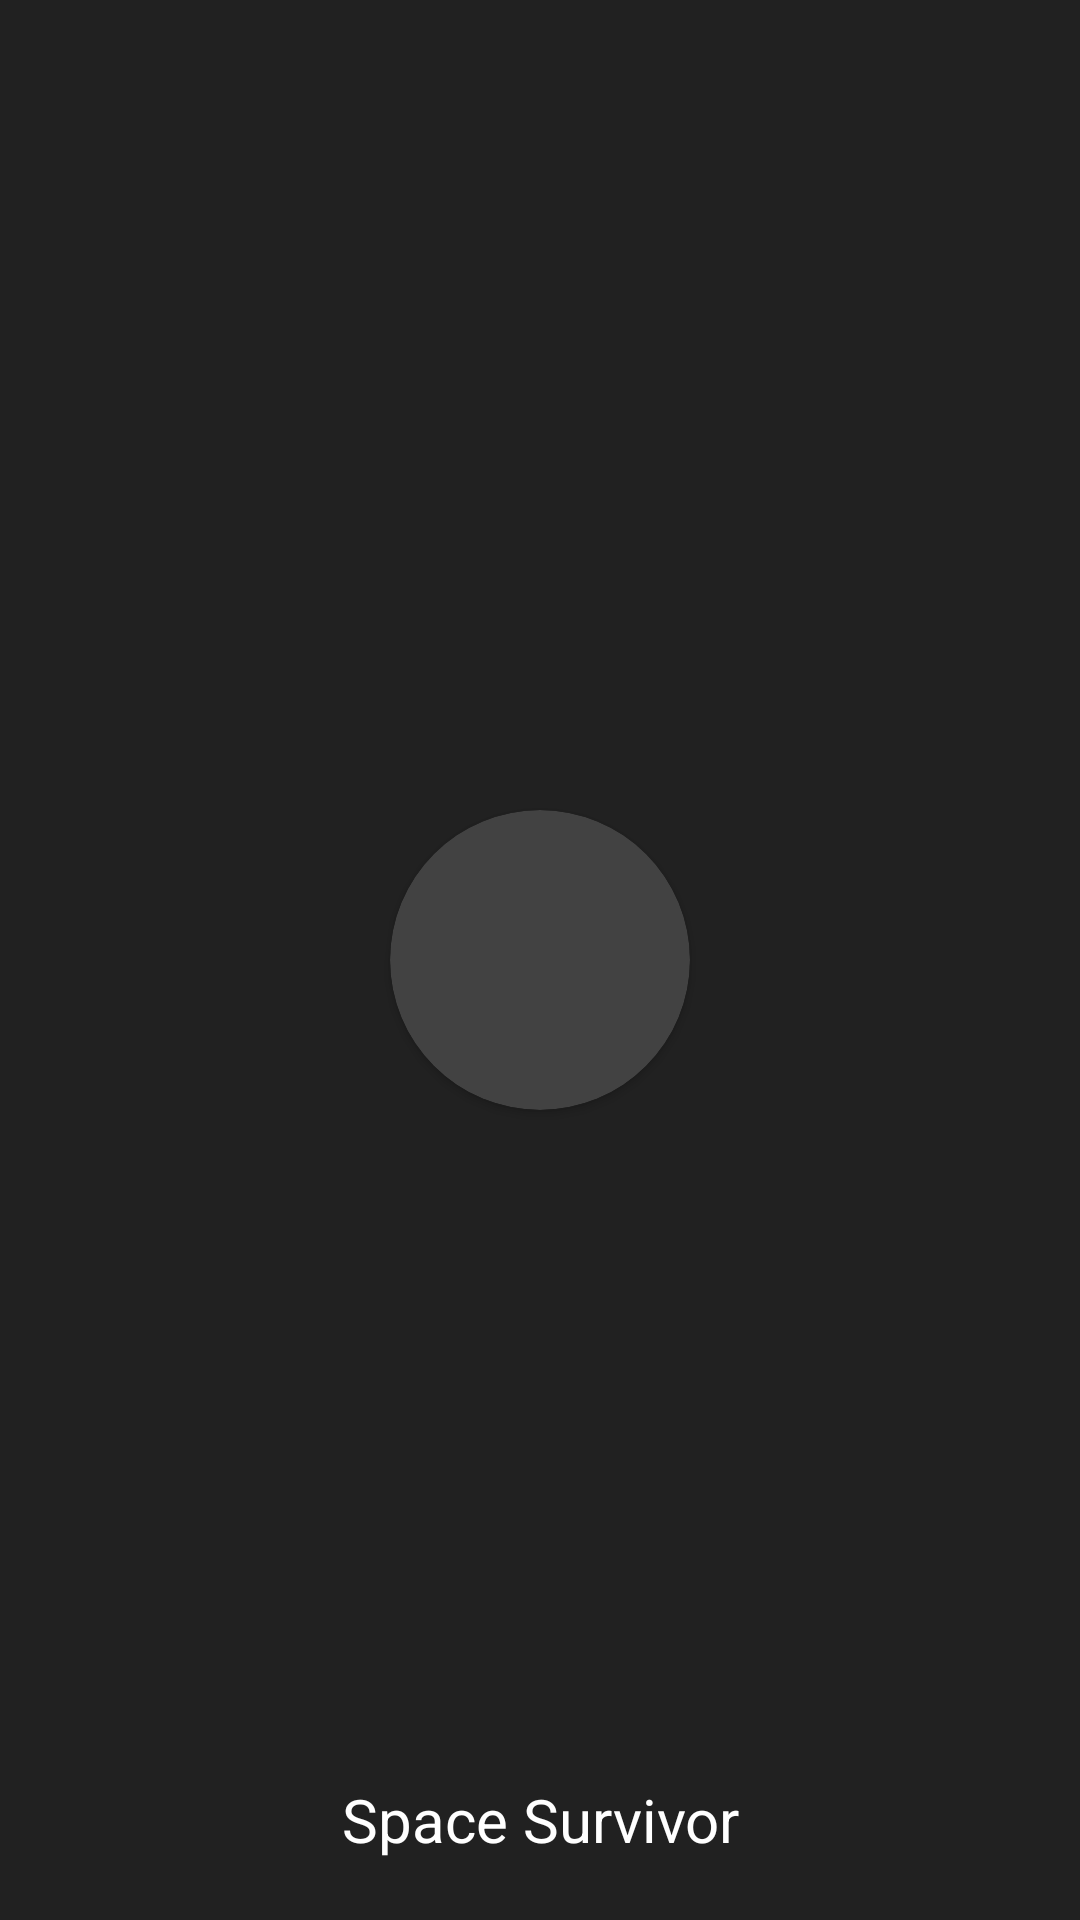

Here is an Android app screen rendered from its layout file. Give the layout XML and the strings, colors and styles it references.
<!-- AndroidManifest.xml: application theme Theme.AppCompat -->
<!-- res/layout/nav_header_main.xml -->
<?xml version="1.0" encoding="utf-8"?>
<androidx.constraintlayout.widget.ConstraintLayout xmlns:android="http://schemas.android.com/apk/res/android"
    android:layout_width="match_parent"
    android:layout_height="match_parent"
    android:animateLayoutChanges="true"
    xmlns:app="http://schemas.android.com/apk/res-auto">

    <RelativeLayout
        android:layout_width="match_parent"
        android:layout_height="match_parent"
        android:elevation="0dp"
        android:clipToPadding="false"
        android:background="?colorPrimary"
        android:orientation="vertical">

        <ImageView
            android:id="@+id/imageView4"
            android:layout_width="match_parent"
            android:layout_height="match_parent"
            android:scaleType="fitXY"
            app:layout_constraintBottom_toBottomOf="parent"
            app:layout_constraintEnd_toEndOf="parent"
            app:layout_constraintStart_toStartOf="parent"
            app:layout_constraintTop_toTopOf="parent"
            android:elevation="0dp"
            app:srcCompat="@drawable/bg_cropped" />

        <androidx.cardview.widget.CardView
            android:layout_width="100dp"
            android:layout_height="100dp"
            android:layout_centerInParent="true"
            android:elevation="10dp"
            android:paddingTop="40dp"
            app:cardCornerRadius="100dp">

            <androidx.appcompat.widget.AppCompatImageView
                android:id="@+id/imageView"
                android:layout_width="match_parent"
                android:layout_height="match_parent"
                android:elevation="11dp"
                android:scaleType="fitXY"
                android:src="@drawable/ic_baseline_person_pin_24" />

        </androidx.cardview.widget.CardView>

        <TextView
            android:id="@+id/textView"
            android:layout_width="match_parent"
            android:layout_height="wrap_content"
            android:layout_alignParentBottom="true"
            android:paddingBottom="20dp"
            android:gravity="center"
            android:elevation="11dp"
            android:paddingTop="10dp"
            android:text="Space Survivor"
            android:textColor="@color/white"
            android:textSize="20sp" />


    </RelativeLayout>


</androidx.constraintlayout.widget.ConstraintLayout>
<!-- resources referenced by this layout -->
<resources>
  <color name="white">#FFFFFFFF</color>
  <!-- drawable bg_cropped: png bitmap (drawable-v24, 127394 bytes) -->
</resources>
